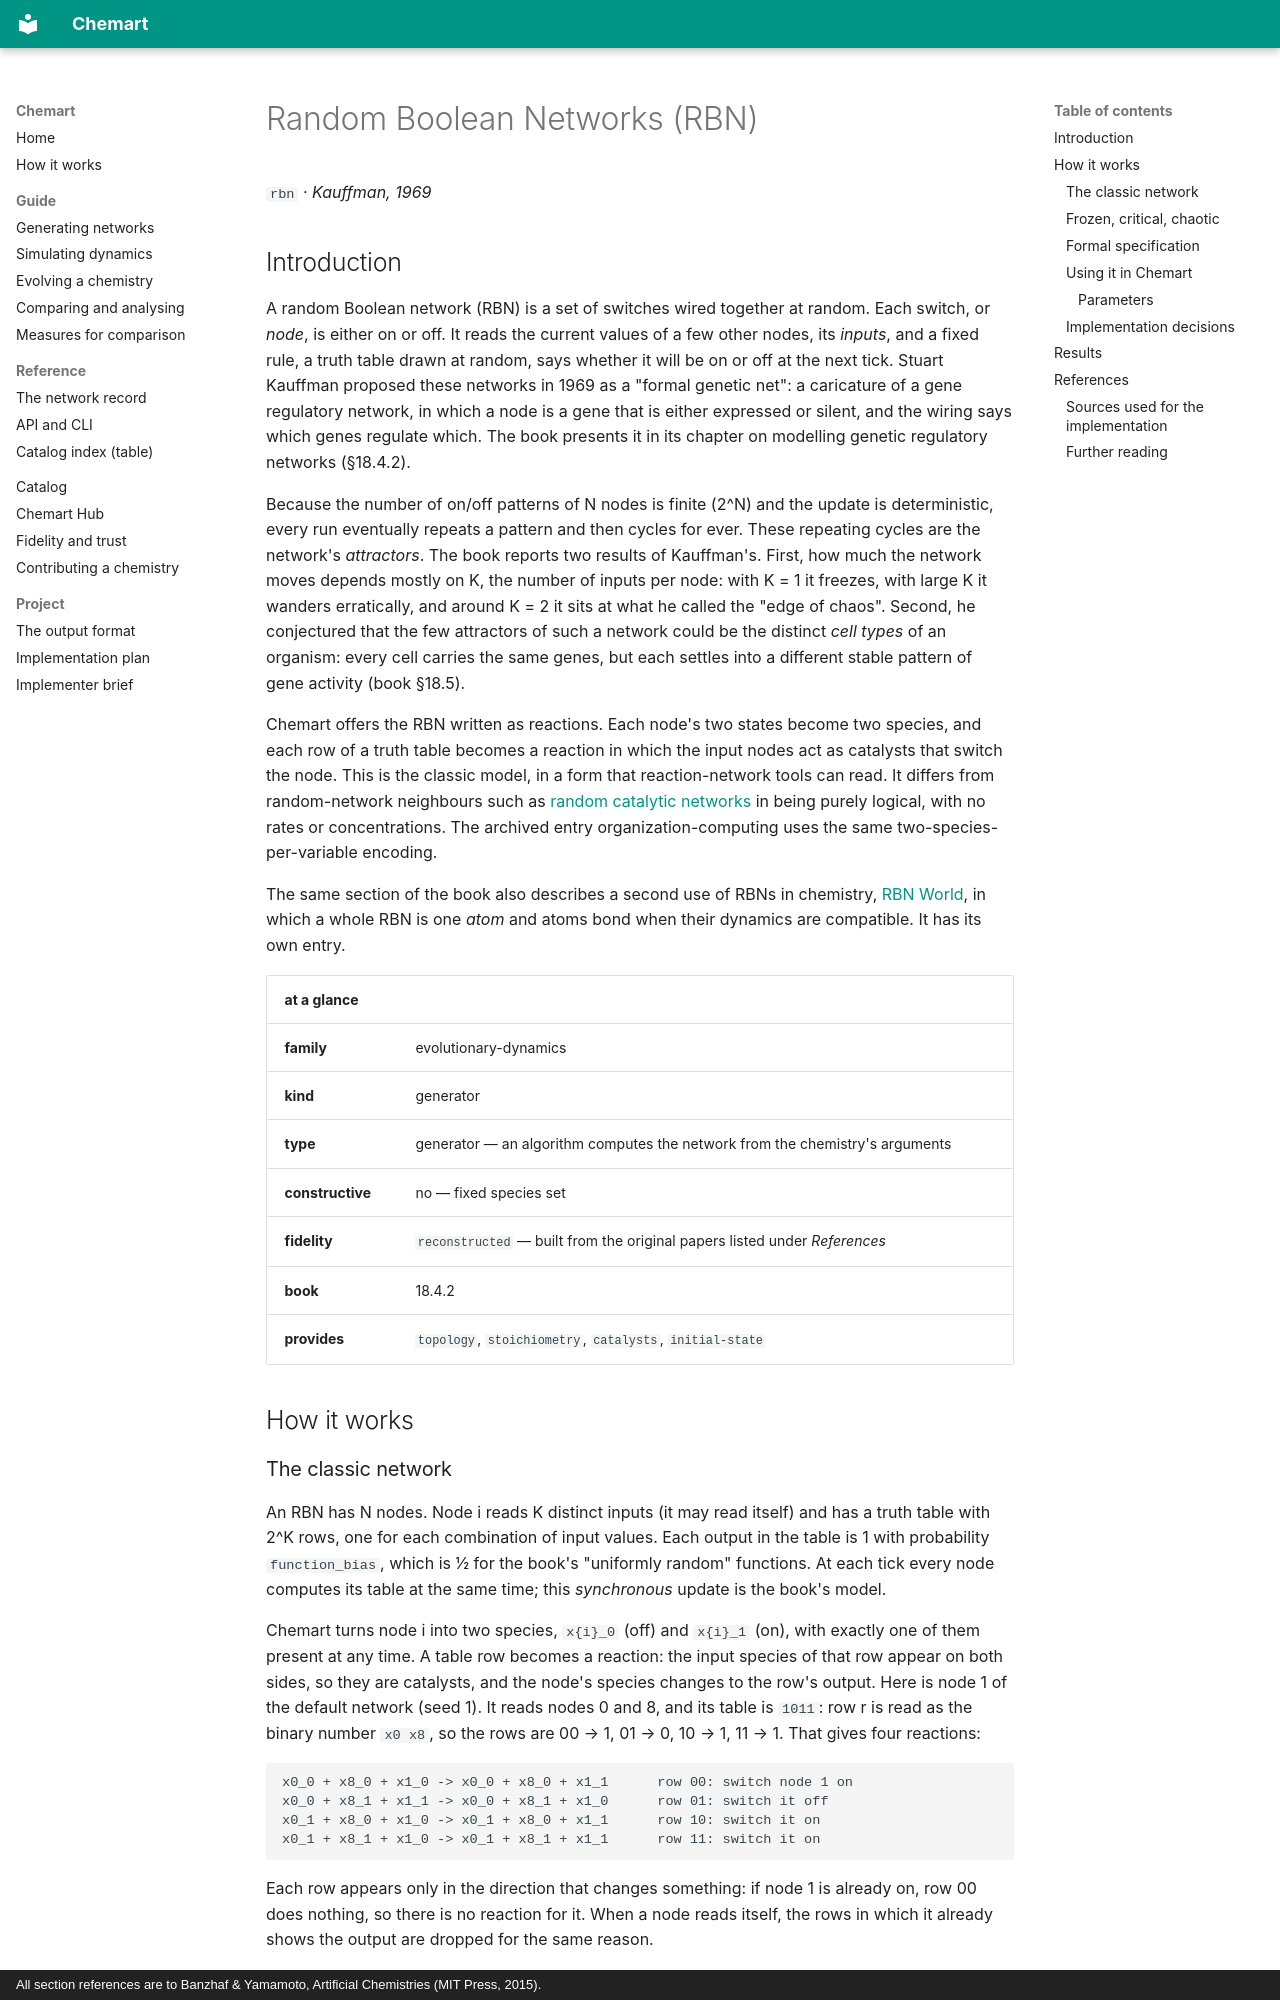

repository: MarcoTuc/Chemart · page: catalog/rbn/index.html · generator: mkdocs · copyright: All section references are to Banzhaf & Yamamoto, Artificial Chemistries (MIT Press, 2015).

<!-- Generated by tools/gen_catalog_pages.py from catalog/chemistries/rbn.yaml and catalog/explainers/rbn.md. Edit those, not this file. -->

# Random Boolean Networks (RBN)

`rbn` · *Kauffman, 1969*

## Introduction

A random Boolean network (RBN) is a set of switches wired together at random.
Each switch, or *node*, is either on or off. It reads the current values of a
few other nodes, its *inputs*, and a fixed rule, a truth table drawn at
random, says whether it will be on or off at the next tick. Stuart Kauffman
proposed these networks in 1969 as a "formal genetic net": a caricature of a
gene regulatory network, in which a node is a gene that is either expressed or
silent, and the wiring says which genes regulate which. The book presents it in
its chapter on modelling genetic regulatory networks (§18.4.2).

Because the number of on/off patterns of N nodes is finite (2^N) and the
update is deterministic, every run eventually repeats a pattern and then cycles
for ever. These repeating cycles are the network's *attractors*. The book reports
two results of Kauffman's. First, how much the network moves depends
mostly on K, the number of inputs per node: with K = 1 it freezes, with large K
it wanders erratically, and around K = 2 it sits at what he called the "edge of
chaos". Second, he conjectured that the few attractors of such a network could
be the distinct *cell types* of an organism: every cell carries the same
genes, but each settles into a different stable pattern of gene activity (book
§18.5).

Chemart offers the RBN written as reactions. Each node's two states become
two species, and each row of a truth table becomes a reaction in which the
input nodes act as catalysts that switch the node. This is the classic model,
in a form that reaction-network tools can read. It differs from random-network
neighbours such as [random catalytic networks](random-catalytic-networks.md)
in being purely logical, with no rates or concentrations. The archived entry
organization-computing uses the same two-species-per-variable encoding.

The same section of the book also describes a second use of RBNs in
chemistry, [RBN World](rbn-world.md), in which a whole RBN is one *atom* and
atoms bond when their dynamics are compatible. It has its own entry.

| at a glance | |
|---|---|
| **family** | evolutionary-dynamics |
| **kind** | generator |
| **type** | generator — an algorithm computes the network from the chemistry's arguments |
| **constructive** | no — fixed species set |
| **fidelity** | `reconstructed` — built from the original papers listed under *References* |
| **book** | 18.4.2 |
| **provides** | `topology`, `stoichiometry`, `catalysts`, `initial-state` |

## How it works
